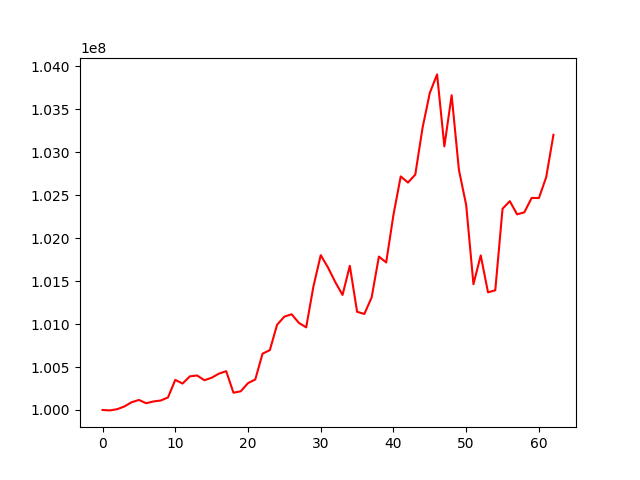

Values plotted in this chart, from the file beside it:
, 0
0, 100000000
1, 99995227
2, 100008996
3, 100041024
4, 100090459
5, 100116868
6, 100078675
7, 100099372
8, 100110359
9, 100145940
10, 100350573
11, 100307676
12, 100391322
13, 100401688
14, 100346480
15, 100375218
16, 100423238
17, 100451869
18, 100201002
19, 100217457
20, 100312693
21, 100355176
22, 100655956
23, 100696438
24, 100992346
25, 101086946
26, 101114415
27, 101013397
28, 100962135
29, 101439539
30, 101802313
31, 101658682
32, 101488713
33, 101339346
34, 101678766
35, 101143015
36, 101117632
37, 101310833
38, 101785996
39, 101717207
40, 102272076
41, 102718894
42, 102647528
43, 102739858
44, 103284808
45, 103691179
46, 103906623
47, 103068680
48, 103664400
49, 102796209
50, 102385745
51, 101464202
52, 101799823
53, 101369388
54, 101393569
55, 102342972
56, 102430681
57, 102277578
58, 102301313
59, 102468327
... 3 more rows
